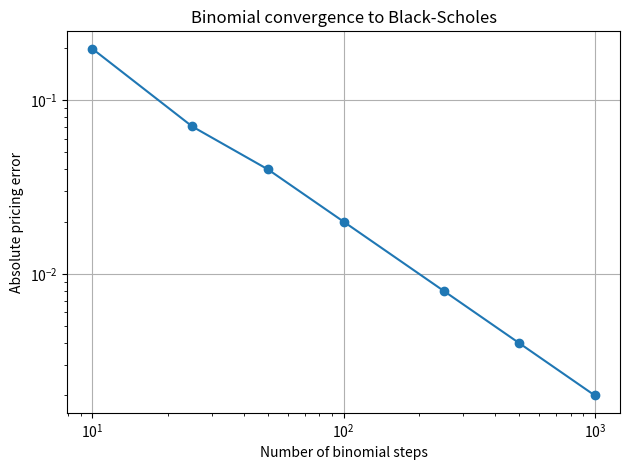

Source code (Python): (Note: this script raises an exception after producing the figure.)
import numpy as np
import matplotlib.pyplot as plt


steps = [10, 25, 50, 100, 250, 500, 1000]

absolute_errors = [
    0.197175,
    0.0703821,
    0.039892,
    0.0199719,
    0.00799486,
    0.00399844,
    0.00199947,
]

import numpy as np

log_steps = np.log(steps)
log_errors = np.log(absolute_errors)

slope, intercept = np.polyfit(log_steps, log_errors, 1)

print(f"Estimated convergence slope: {slope:.4f}")
print(f"Estimated convergence order: {-slope:.4f}")


plt.plot(steps, absolute_errors, marker="o")

plt.xlabel("Number of binomial steps")
plt.ylabel("Absolute pricing error")
plt.title("Binomial convergence to Black-Scholes")

plt.xscale("log")
plt.yscale("log")

plt.grid(True)
plt.tight_layout()
plt.savefig("analysis/binomial_convergence.png", dpi=150)
plt.show()
